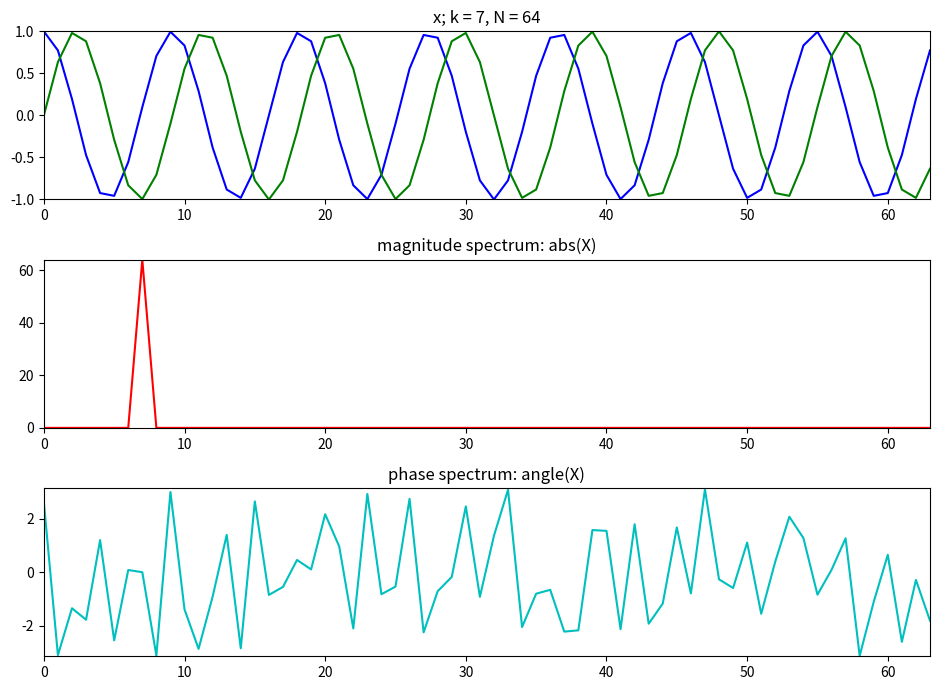

This chart was generated by the following Python code:
import numpy as np
import matplotlib.pyplot as plt

plt.figure(1, figsize=(9.5, 7))

N = 64
k0 = 7
X = np.array([])
x = np.exp(1j*2*np.pi*k0/N*np.arange(N))

plt.subplot(311)
plt.title('x; k = 7, N = 64')
plt.plot(np.arange(N), np.real(x),'b', lw=1.5)
plt.plot(np.arange(N), np.imag(x),'g', lw=1.5)
plt.axis([0,N-1,-1,1])
for k in range(N):
	s = np.exp(1j*2*np.pi*k/N*np.arange(N))
	X = np.append(X, sum(x*np.conjugate(s)))

plt.subplot(312)
plt.title('magnitude spectrum: abs(X)')
plt.plot(np.arange(N), abs(X), 'r', lw=1.5)
plt.axis([0,N-1,0,N])

plt.subplot(313)
plt.title('phase spectrum: angle(X)')
plt.plot(np.arange(N), np.angle(X),'c', lw=1.5)
plt.axis([0,N-1,-np.pi,np.pi])

plt.tight_layout()
plt.show()
